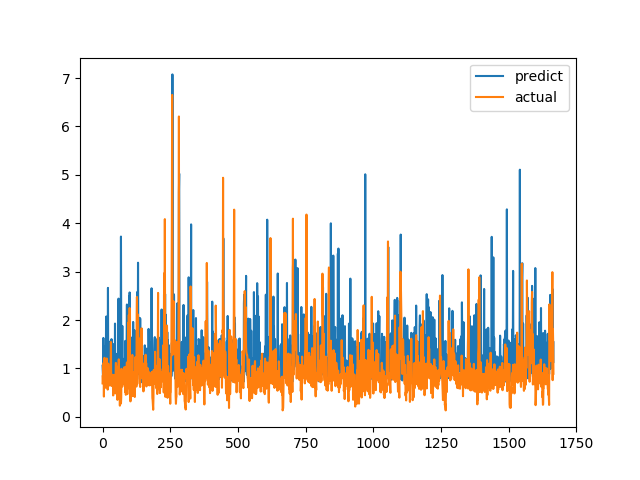

Data behind this chart, as committed beside it:
predict, actual
1.056, 0.6915
0.9182, 0.8558
0.7789, 0.7094
1.63, 1.015
1.1, 1.116
0.8384, 0.4183
0.9488, 1.002
1.418, 1.219
1.081, 1.143
1.449, 0.6528
0.9328, 0.6747
1.39, 0.601
0.8861, 0.6695
1.934, 0.6538
2.074, 0.7814
1.219, 1.206
1.334, 0.8469
0.8724, 0.8286
0.8061, 0.6482
1.033, 0.5624
2.664, 0.7183
0.9075, 1.1
0.8851, 0.9542
0.9728, 0.729
1.553, 0.6694
1.496, 0.8631
0.8978, 0.6465
1.073, 0.8223
1.428, 0.9236
0.9873, 0.8301
1.065, 1.067
0.8694, 1.546
0.9788, 0.6827
1.606, 0.6386
1.374, 0.6464
1.478, 0.6881
0.9105, 0.7274
1.09, 0.65
0.9117, 0.8694
1.424, 0.4409
1.123, 0.4519
0.8864, 0.7575
1.503, 0.4952
0.7667, 0.6851
0.8203, 0.7244
0.8647, 0.8654
1.927, 0.74
0.8402, 0.8071
0.784, 0.8204
1.06, 1.114
1.301, 1.109
1.145, 0.4751
1.283, 1.039
1.1, 0.9458
0.9961, 0.7878
0.8208, 0.3505
1.08, 0.9368
1.185, 0.9868
1.529, 0.647
2.442, 1.03
... 1,606 more rows
